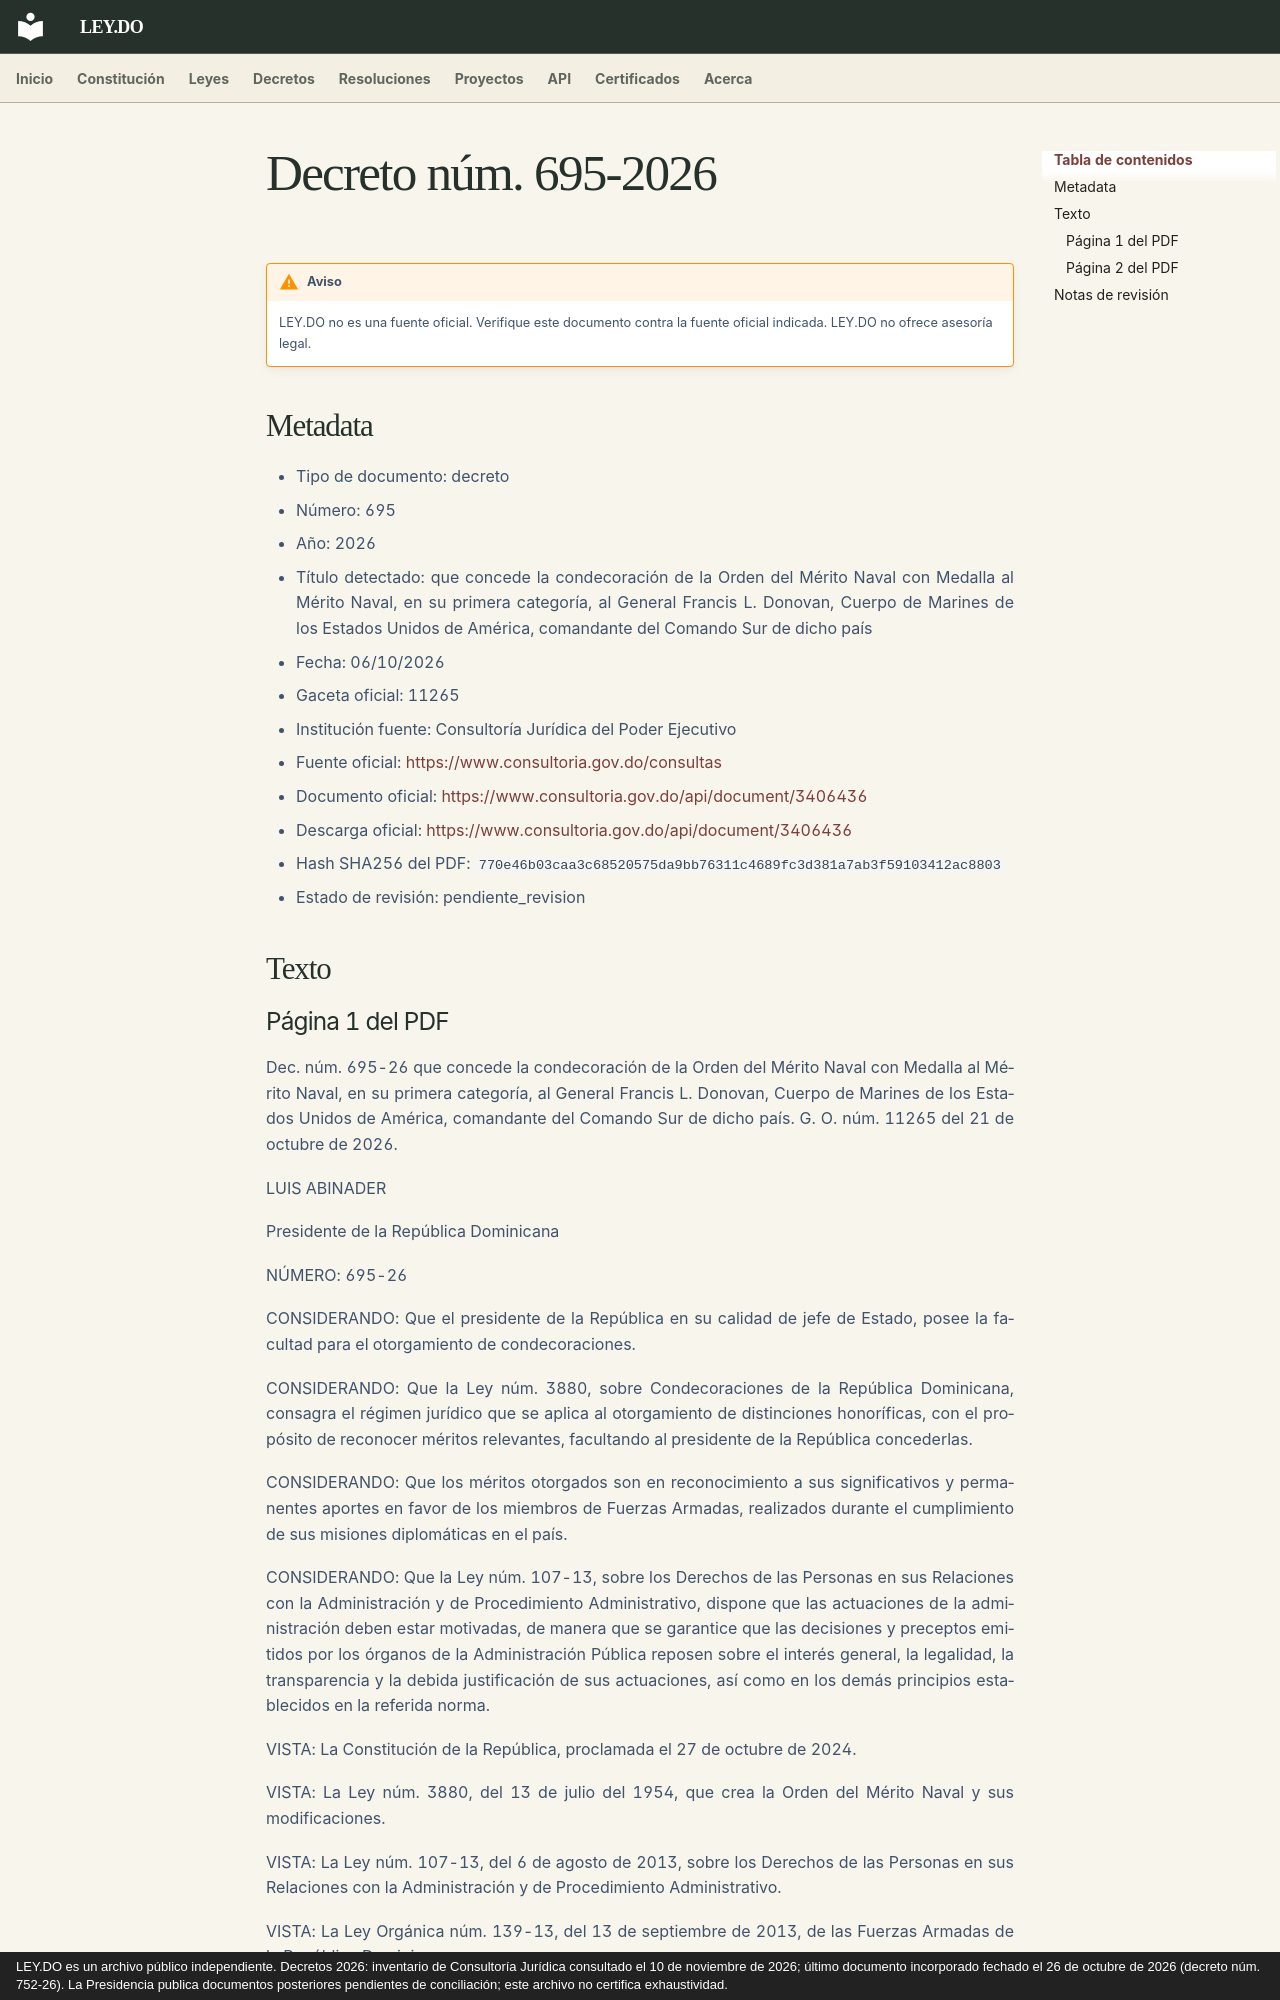

repository: ley-do/ley.do · page: decretos/2026/decreto-695-2026/index.html · generator: mkdocs · copyright: LEY.DO es un archivo público independiente. Decretos 2026: inventario de Consultoría Jurídica consultado el 10 de noviembre de 2026; último documento incorporado fechado el 26 de octubre de 2026 (decreto núm. 752-26). La Presidencia publica documentos posteriores pendientes de conciliación; este archivo no certifica exhaustividad.

# Decreto núm. 695-2026

!!! warning "Aviso"
    LEY.DO no es una fuente oficial. Verifique este documento contra la fuente oficial indicada.
    LEY.DO no ofrece asesoría legal.

## Metadata

- Tipo de documento: decreto
- Número: 695
- Año: 2026
- Título detectado: que concede la condecoración de la Orden del Mérito Naval con Medalla al Mérito Naval, en su primera categoría, al General Francis L. Donovan, Cuerpo de Marines de los Estados Unidos de América, comandante del Comando Sur de dicho país
- Fecha: 06/10/2026
- Gaceta oficial: 11265
- Institución fuente: Consultoría Jurídica del Poder Ejecutivo
- Fuente oficial: [https://www.consultoria.gov.do/consultas](https://www.consultoria.gov.do/consultas)
- Documento oficial: [https://www.consultoria.gov.do/api/document/3406436](https://www.consultoria.gov.do/api/document/3406436)
- Descarga oficial: [https://www.consultoria.gov.do/api/document/3406436](https://www.consultoria.gov.do/api/document/3406436)
- Hash SHA256 del PDF: `770e46b03caa3c68520575da9bb76311c4689fc3d381a7ab3f59103412ac8803`
- Estado de revisión: pendiente_revision

## Texto
